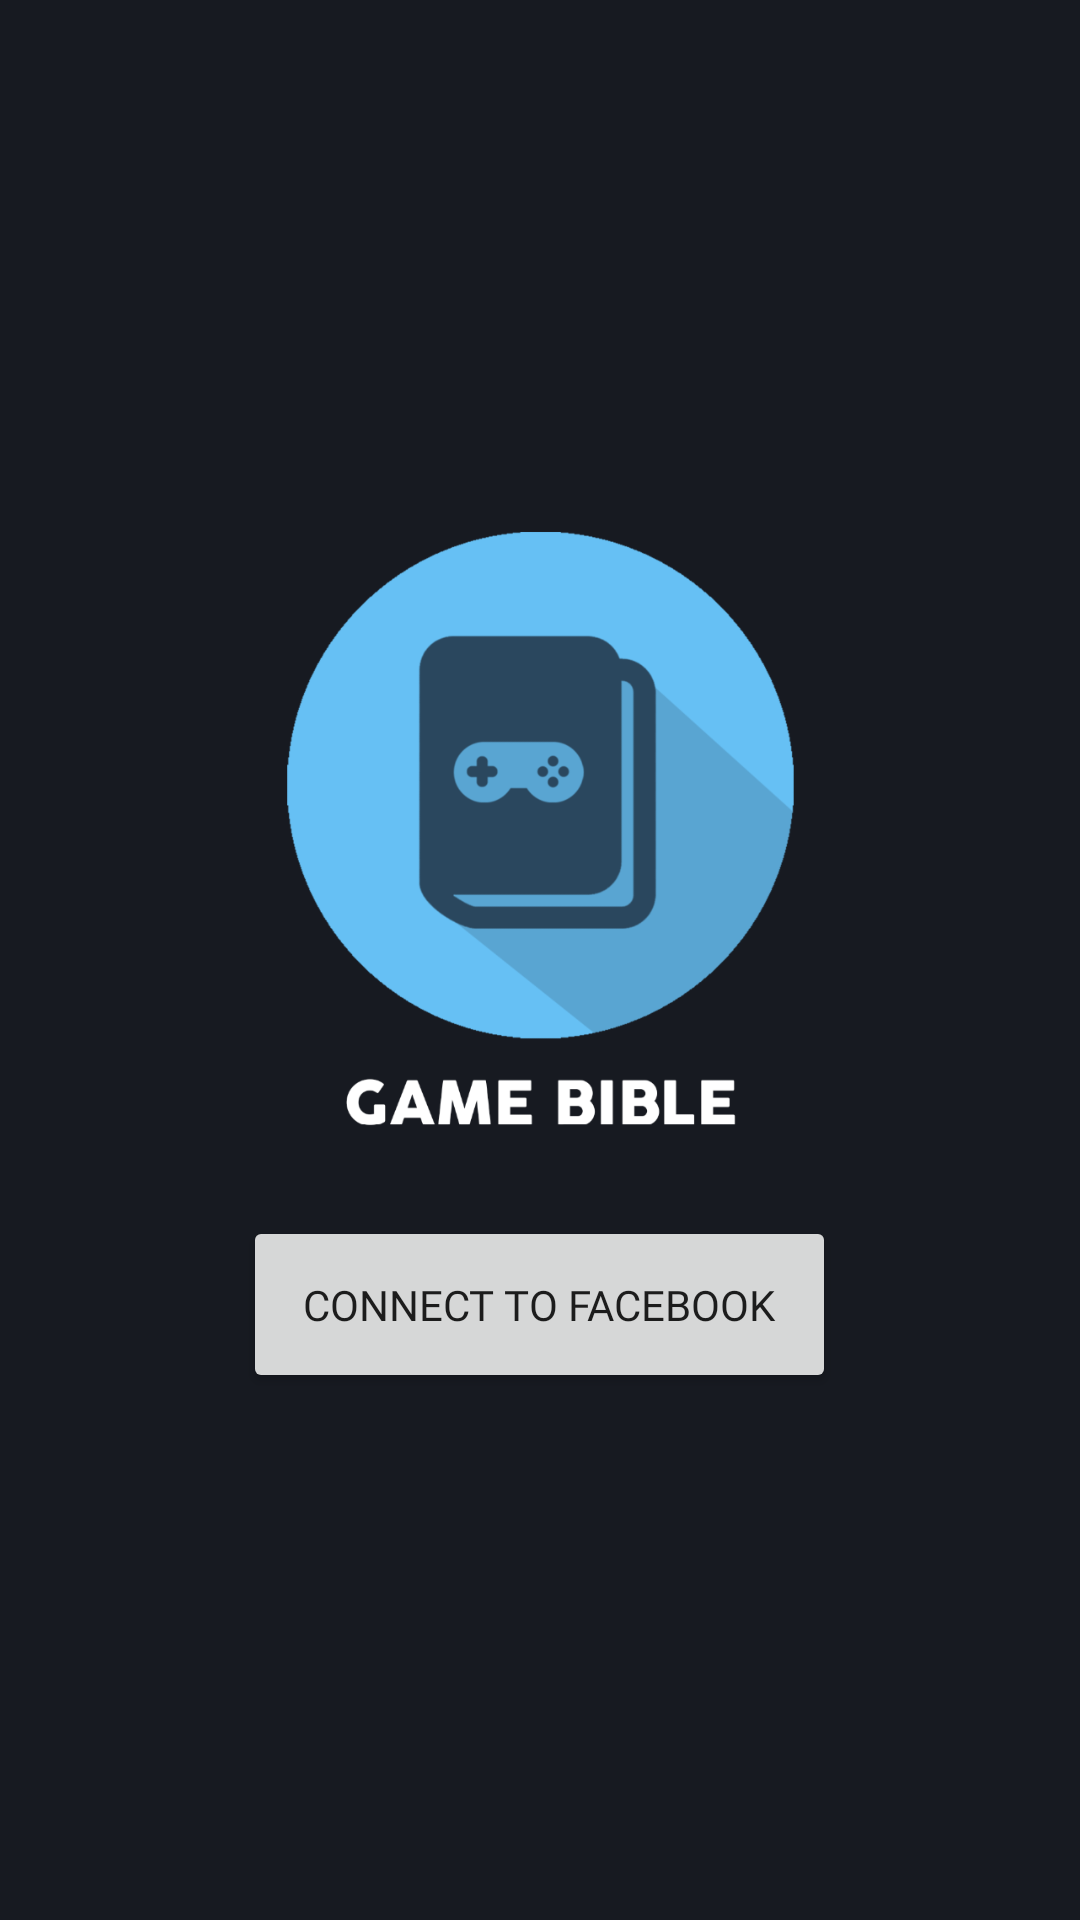

Write the Android layout XML for this screen, with the resource values it uses.
<!-- AndroidManifest.xml: application theme Theme.Game_Bible -->
<!-- res/layout/activity_facebook.xml -->
<?xml version="1.0" encoding="utf-8"?>
<androidx.appcompat.widget.LinearLayoutCompat xmlns:android="http://schemas.android.com/apk/res/android"
    xmlns:app="http://schemas.android.com/apk/res-auto"
    xmlns:tools="http://schemas.android.com/tools"
    android:layout_width="match_parent"
    android:layout_height="match_parent"
    android:background="@color/gb_color1"
    android:gravity="center"
    android:orientation="vertical"
    tools:context=".FacebookActivity">

    <androidx.appcompat.widget.AppCompatImageView
        android:id="@+id/fbImgIv"
        android:layout_width="200dp"
        android:layout_height="200dp"
        android:src="@drawable/my_logo_with_label"/>

    <androidx.appcompat.widget.AppCompatButton
        android:id="@+id/fbLoginBtn"
        android:layout_width="wrap_content"
        android:layout_height="wrap_content"
        android:layout_marginTop="30dp"
        android:padding="20dp"
        android:text="Connect to Facebook"
        android:fontFamily="@font/mont_bold"/>

</androidx.appcompat.widget.LinearLayoutCompat>
<!-- resources referenced by this layout -->
<resources>
  <color name="gb_color1">#171A21</color>
  <!-- drawable my_logo_with_label: png bitmap (drawable, 45278 bytes) -->
  <style name="Theme.Game_Bible" parent="Theme.MaterialComponents.Light.DarkActionBar">
          
          <item name="colorPrimary">@color/gb_color3</item>
          <item name="colorPrimaryVariant">@color/purple_700</item>
          <item name="colorOnPrimary">@color/white</item>
          
          <item name="colorSecondary">@color/teal_200</item>
          <item name="colorSecondaryVariant">@color/teal_700</item>
          <item name="colorOnSecondary">@color/black</item>
          
          <item name="android:statusBarColor" tools:targetApi="21">#000000</item>
          
      </style>
  <color name="gb_color3">#2A475E</color>
  <color name="purple_700">#FF3700B3</color>
  <color name="white">#FFFFFFFF</color>
  <color name="teal_200">#FF03DAC5</color>
  <color name="teal_700">#FF018786</color>
  <color name="black">#FF000000</color>
</resources>
